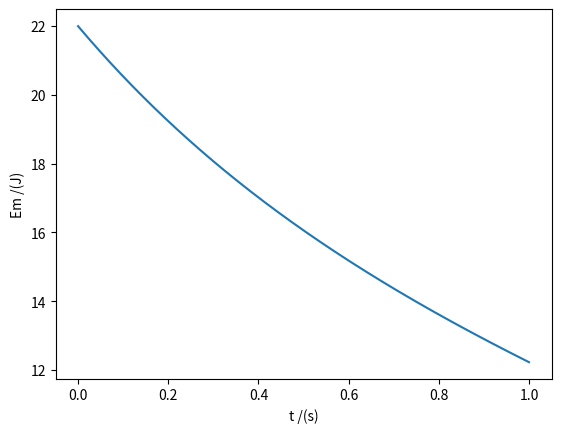

The script that saved this image:
import matplotlib.pyplot as plt
import numpy as np

# c)
v0 = 100/3.6
m = 0.057
teta = 10 #  0.1745 Radianos
dt = 0.001
t0 = 0
tf = 1
n = int((tf-t0)/dt)
g = 9.8
vt = 100/3.6
D = g/(vt**2)

t = np.linspace(t0, tf, n)
vx = np.zeros(n) # or np.empty(n)
vy = np.zeros(n)
ax = np.zeros(n)
ay = np.zeros(n)
x = np.zeros(n)
y = np.zeros(n)
v = np.zeros(n)
Em = np.zeros(n)

vx[0] = v0 * np.cos(np.radians(teta))
vy[0] = v0 * np.sin(np.radians(teta))
x[0] = 0
y[0] = 0

for i in range(n-1):
    v[i] = np.sqrt(vy[i]**2 + vx[i]**2)
    ax[i] = - D*vx[i]*v[i]
    ay[i] = -g - D*vy[i]*v[i]
    vx[i+1] = vx[i] + ax[i]*dt
    vy[i+1] = vy[i] + ay[i]*dt
    x[i+1] = x[i] + vx[i]*dt
    y[i+1] = y[i] + vy[i]*dt
    Em[i] = 0.5*m*v[i]**2 + m*g*y[i]

# definir o valor da Energia Mecânica do último ponto    
v[n - 1] = np.sqrt(vy[n - 1]**2 + vx[n - 1]**2)
Em[n -1] = 0.5*m*v[n - 1]**2 + m*g*y[n - 1]


# xanali = x[0]+vx[0]*t
# yanali = y[0]+vy[0]*t-0.5*g*t**2
    
    
plt.plot(t, Em)
plt.xlabel("t /(s)")
plt.ylabel("Em /(J)")